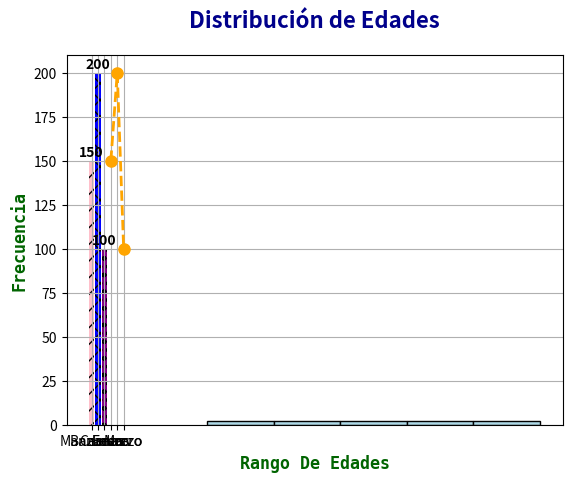

The script that saved this image: (Note: this script raises an exception after producing the figure.)
import matplotlib.pyplot as plt

Productos = ['Manzanas', 'Bananas', 'Cerezas']
Ventas = [150, 200, 100]

Colores = ["Pink", "Blue", "Purple"]
Texture = ["//", "xx", "oo"]

plt.bar(Productos, Ventas)#color="skyblue", edgecolor="darkblue"
var=plt.bar(Productos,Ventas, color=Colores, linewidth=1)
for bar, texture in zip (var,Texture):
    bar.set_hatch(texture)

for i, bar in enumerate(var):
    altura = bar.get_height() #Obtiene la altura actual, es decir el valor que representa[50,80,40]
    plt.text(bar.get_x() + bar.get_width() / 2, altura + 0.7,  # ← cambia de +2 a +5
             str(Ventas[i]),#Convierte el valor de la barra en texto para mostrarlo como etiqueta
             ha='center', va='bottom',
             fontsize=10, fontweight='bold')


plt.title("Ventas por Producto",fontsize=16, fontweight='bold', color='darkblue',fontfamily='sans-serif', pad=20)#, fontsize=16, fontweight='bold', color='darkblue',fontfamily='sans-serif', pad=20
plt.xlabel("Productos",fontsize=12, fontweight='bold', color='darkgreen', fontfamily='monospace')#fontsize=12, fontweight='bold', color='darkgreen', fontfamily='monospace'
plt.ylabel("Ventas", fontsize=12, fontweight='bold', color='darkgreen', fontfamily='monospace')#
plt.show()

meses= ["Enero", "Febrero", "Marzo"]
Ventas = [150, 200, 100]

#Gráfico de líneas
plt.plot(meses, Ventas, color='orange', marker='o', linestyle='--', linewidth=2, markersize=8)
plt.title("Evolución De Ventas", fontsize=16, fontweight='bold', color='darkblue',fontfamily='sans-serif', pad=20)
plt.xlabel("meses", fontsize=12, fontweight='bold', color='darkgreen', fontfamily='monospace')
plt.ylabel("Ventas", fontsize=12, fontweight='bold', color='darkgreen', fontfamily='monospace')
plt.grid(True)
plt.show()

edades= [18, 25, 30, 35, 40, 45, 50, 55, 60, 70]
plt.hist(edades, bins=5, color='lightblue', edgecolor='black')
plt.title("Distribución de Edades", fontsize=16, fontweight='bold', color='darkblue',fontfamily='sans-serif', pad=20)
plt.xlabel("Rango De Edades", fontsize=12, fontweight='bold', color='darkgreen', fontfamily='monospace')
plt.ylabel("Frecuencia", fontsize=12, fontweight='bold', color='darkgreen', fontfamily='monospace')
plt.grid(True)
plt.show()


ingresos = [5000, 7000, 6000, 8000]
gasto= [20, 40, 60, 80, 100]

#Grafico de dispersión
plt.scatter(ingresos, gasto, color='green', marker='o') #marker='x' cambia la forma del marcador
plt.title("Ingresos vs Gasto", fontsize=16, fontweight='bold', color='darkblue',fontfamily='sans-serif', pad=20)
plt.xlabel("Gasto Publicitario", fontsize=12, fontweight='bold', color='darkgreen', fontfamily='monospace')
plt.ylabel("Ingresos", fontsize=12, fontweight='bold', color='darkgreen', fontfamily='monospace')
plt.grid(True)
plt.show()


